Run: headless pygame with SDL's dummy video driver; simulated clock (each Clock.tick advances the game by its frame time, no real sleeping); random seed 0; keys injected as events and as key.get_pressed() state; no mouse input.
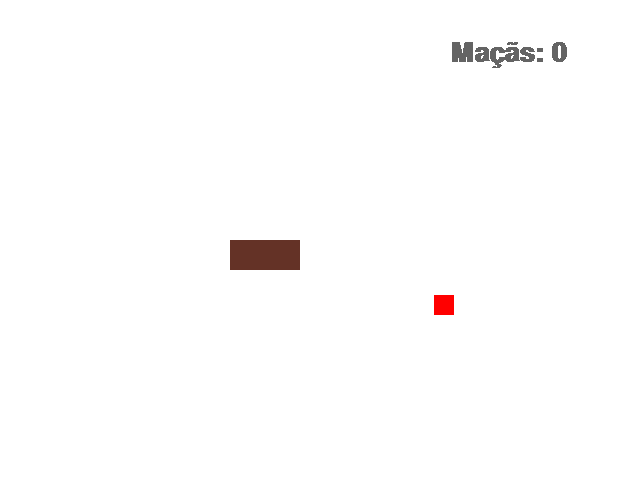
Frame 1 of 4 · flips 1–60 · no input
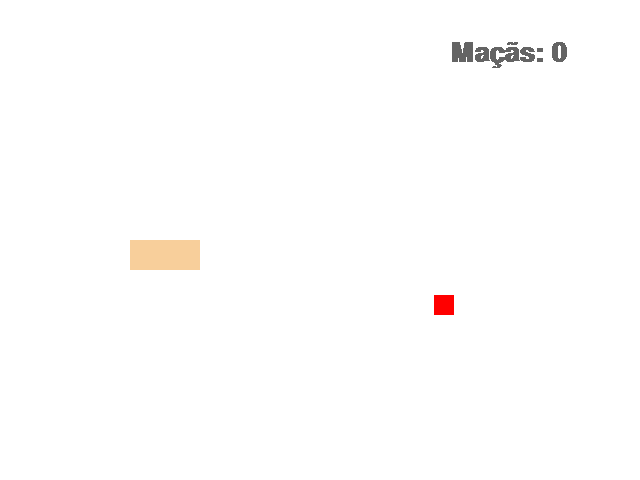
Frame 2 of 4 · flips 61–180 · tapped SPACE, RETURN · held RIGHT (→), D
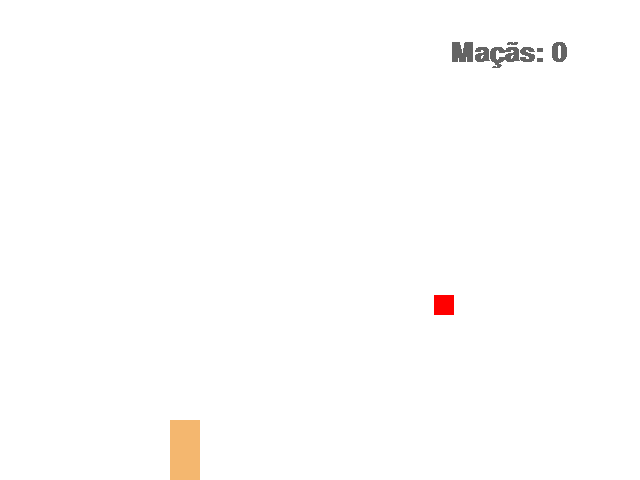
Frame 3 of 4 · flips 181–300 · held DOWN (↓), S
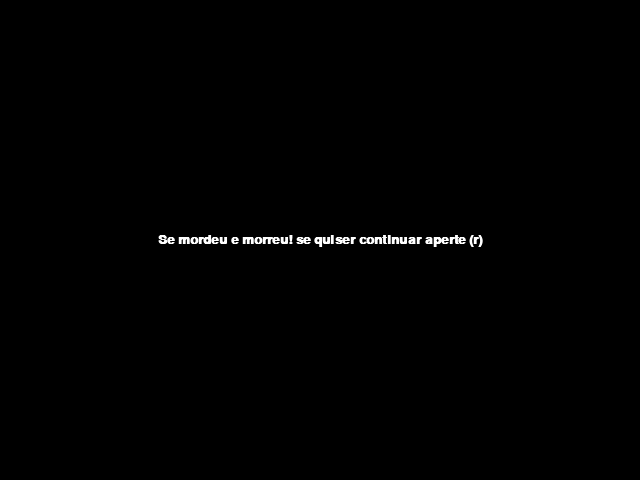
Frame 4 of 4 · flips 301–420 · held LEFT (←), A, UP (↑), W

The pygame program that drew these frames:

import pygame
from pygame.locals import *
from sys import exit
from random import randint

def morre(morreu, game, tela, texto_centro, largura, altura):
    while morreu:
        tela.fill((0,0,0))
        for event in pygame.event.get():
            if event.type == QUIT:
                pygame.quit()
                exit()
                
            if event.type == KEYDOWN:
                if event.key == K_r:
                    return True
                
        texto_centro.center = (largura//2, altura//2)
        tela.blit(game, texto_centro)
        pygame.display.update()
                    
def aumenta(tela, cor, lista_cobra):
    for x_y in lista_cobra:
        pygame.draw.rect(tela, cor, (x_y[0], x_y[1], 30, 30))

def reiniciar():
    global pontos, comprimento, x_pers, y_pers, lista_cobra, cabeca, x_maca, y_maca, morreu, velocidade
    pontos = 0
    comprimento = 5
    x_pers = largura/2
    y_pers = altura/2
    lista_cobra = []
    cabeca = []
    x_maca = randint(40, 600)
    y_maca = randint(80, 400)
    morreu = False
    velocidade = 10
    
pygame.init()

#Janela
largura, altura = 640, 480
tela = pygame.display.set_mode((largura, altura))
titulo = pygame.display.set_caption("Olha a cobra!")
relogio = pygame.time.Clock()


#Personagem
x_pers = largura/2
y_pers = altura/2
cor = (100, 50, 38)
lista_cobra = []
comprimento = 5
velocidade = 10
morreu = False

#Controle
x_controle = velocidade
y_controle = 0

#Maçã
x_maca = randint(40, 600)
y_maca = randint(80, 400)
x_maca2 = randint(40, 600)
y_maca2 = randint(80, 400)


#Textos
fonte = pygame.font.SysFont("arial", 40, True, False)
pontos = 0
    
while True:
    #Tela
    tela.fill((255, 255, 255))
    relogio.tick(30)
    mensagem = f'Maçãs: {pontos}'
    pontuacao = fonte.render(mensagem, False, (100, 100, 100))
    
    #Eventos
    for event in pygame.event.get():
        if event.type == QUIT:
            pygame.quit()
            exit()
        
        #Movimento da cobra
        if event.type == KEYDOWN:
            if event.key == K_w:
                if y_controle == velocidade:
                    pass
                else:
                    x_controle = 0
                    y_controle = -velocidade
                    cor = (randint(0, 190), randint(0, 190), randint(0, 230))
            if event.key == K_s:
                if y_controle == -velocidade:
                    pass
                else:
                    x_controle = 0
                    y_controle = +velocidade
                    cor = (randint(0, 255), randint(0, 255), randint(0, 255))
            if event.key == K_a:
                if x_controle == velocidade:
                    pass
                else:
                    x_controle = -velocidade
                    y_controle = 0
                    cor = (randint(0, 255), randint(0, 255), randint(0, 255))
            if event.key == K_d:
                if x_controle == -velocidade:
                    pass
                else:
                    x_controle = velocidade
                    y_controle = 0
                    cor = (randint(0, 255), randint(0, 255), randint(0, 255))
        
    x_pers += x_controle
    y_pers += y_controle
    
    #Desenhar Sprites
    cobra = pygame.draw.rect(tela, cor, (x_pers, y_pers, 30, 30))
    maca = pygame.draw.rect(tela, (255, 0, 0), (x_maca, y_maca, 20, 20))
    
    if pontos != 0 and pontos % 5 == 0:
        maca = pygame.draw.rect(tela, (255, 0, 0), (x_maca, y_maca, 20, 20))
        maca2 = pygame.draw.rect(tela, (23, 255, 0), (x_maca2, y_maca2, 20, 20))
        if cobra.colliderect(maca2):#verifica se tem colisão com o coletavel
            x_maca2 = randint(40, 600)
            y_maca2 = randint(80, 400)
            pontos += 2
            comprimento+=1
            velocidade +=1
    else:
        maca2 = False
        
    #Crescer a cobra      
    cabeca = []
    cabeca.append(x_pers)
    cabeca.append(y_pers)
    lista_cobra.append(cabeca)
    if len(lista_cobra) > comprimento:
        lista_cobra.pop(0)
    aumenta(tela, cor, lista_cobra)
    
    #Caso a cobra se encoste
    if lista_cobra.count(cabeca) > 1:
        morreu = True
        fonte2 = pygame.font.SysFont("arial", 20, True, False)
        msg = f"Se mordeu e morreu! se quiser continuar aperte (r)"
        game = fonte2.render(msg, True, (255, 255, 255))
        texto_centro = game.get_rect()
        
        morre(morreu, game, tela, texto_centro, largura, altura)
        reiniciar()
        
     #Bate na parede morre
    """if x_pers > largura or x_pers< 0 or y_pers > altura or y_pers < 0:
        morreu = True
        fonte2 = pygame.font.SysFont("arial", 20, True, False)
        msg = f"Bateu a cabeça e morreu! se quiser continuar aperte (r)"
        game = fonte2.render(msg, True, (255, 255, 255))
        texto_centro = game.get_rect()
        
        morre(morreu, game, tela, texto_centro, largura, altura)
        reiniciar()"""
        
        
    #Ultrapassar os limites da tela vai para o outro lado   
    if x_pers > largura:
        x_pers = 0
    if x_pers< 0:
        x_pers = largura
    if y_pers > altura:
        y_pers = 0
    if y_pers < 0:
        y_pers = altura
        
    #Colisões
    if cobra.colliderect(maca):#verifica se tem colisão com o coletavelw
        x_maca = randint(40, 600)
        y_maca = randint(80, 400)
        pontos += 1 
        comprimento+=1
    
    tela.blit(pontuacao,  (450, 40))
    pygame.display.update()
